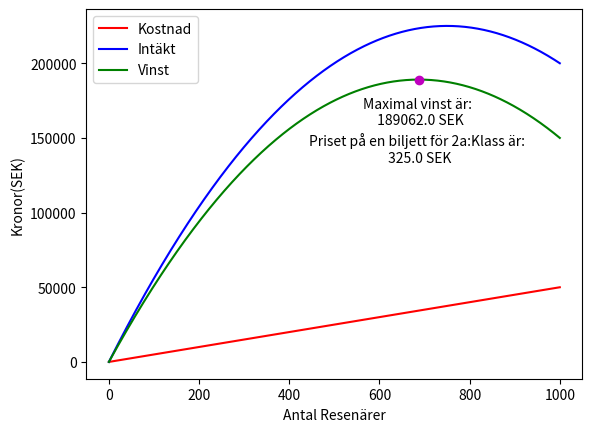
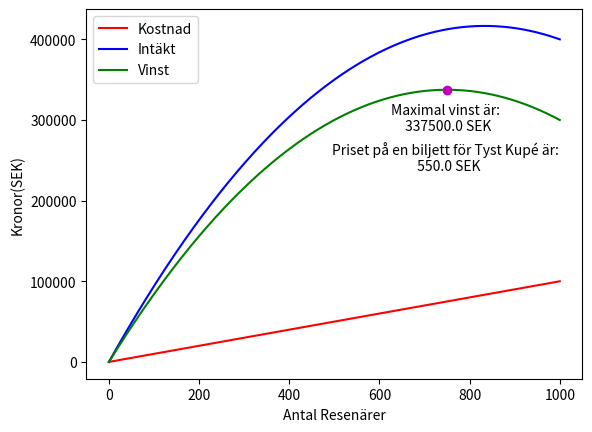
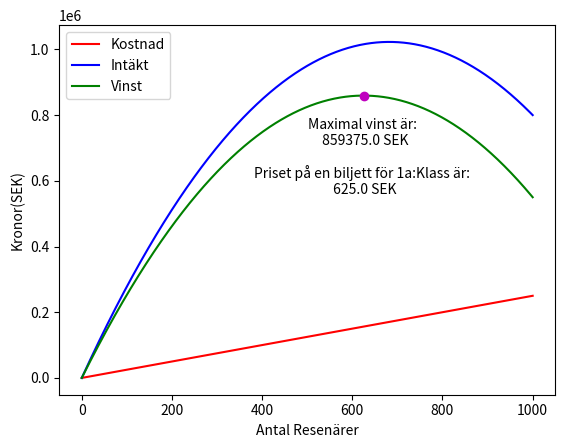
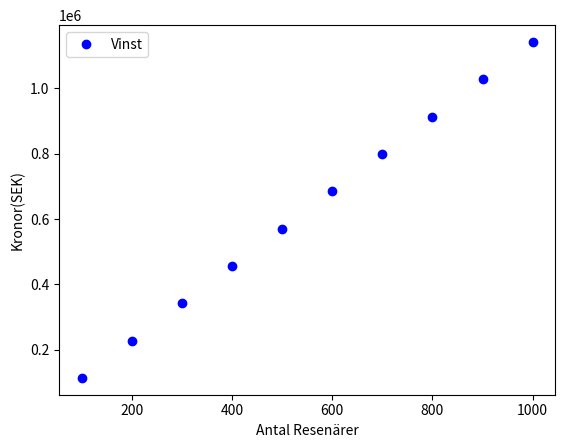

Recreate these plots in Python, in order. (Note: this script raises an exception after producing the figures.)
import numpy as np 
import math as Math
import scipy.optimize as optimize 
import pandas as pd
import random as rand
import matplotlib.pyplot as plt
from mpl_toolkits.mplot3d import Axes3D

#Vi definierar våran prisfunktion för vardera klass
def pris(antal,totplats,nummer):

    pris = 600-antal/totplats*400
    if nummer == 1:
        pris = 1000-600*antal/totplats
    if nummer == 2:
        pris = 3000-2200*antal/totplats
    return pris

#Vi definierar våran kostnadsfunktion för vardera klass
def kostnad(antal, totplats, nummer):
    kostnad =  antal*50 
    if nummer == 1:
        kostnad = antal*100
    if nummer == 2:
        kostnad = antal*250 
    return kostnad

#Vi definierar våran omsättningsfunktion för vardera klass
def omsattning(antal, totplats, nummer):
    p = pris(antal, totplats, nummer)
    omsattning = p*antal
    return omsattning

#Vi definierar våran vinstfunktion för vardera klass
def vinst(antal, totplats, nummer):
    oms = omsattning(antal, totplats, nummer)
    kos = kostnad(antal, totplats, nummer)
    vinst = oms - kos
    return vinst

#Våra antal passagerar för vardera klass
antal_ak = np.arange(0,1001)
antal_tk = np.arange(0,1001)
antal_fk = np.arange(0,1001)

#Våra listor för att spara alla värden
ak_kostnader = []
tk_kostnader = []
fk_kostnader = []
ak_omsattningar = []
tk_omsattningar = []
fk_omsattningar = []
ak_vinster = []
tk_vinster = []
fk_vinster = []

#Beräkning av alla värden
for i in range(len(antal_ak)):
    k1 = kostnad(antal_ak[i],antal_ak.max(),0)
    k2 = kostnad(antal_ak[i],antal_ak.max(),1)
    k3 = kostnad(antal_ak[i],antal_ak.max(),2)
    o1 = omsattning(antal_ak[i],antal_ak.max(),0)
    o2 = omsattning(antal_ak[i],antal_ak.max(),1)
    o3 = omsattning(antal_ak[i],antal_ak.max(),2)
    v1 = vinst(antal_ak[i],antal_ak.max(),0)
    v2 = vinst(antal_ak[i],antal_ak.max(),1)
    v3 = vinst(antal_ak[i],antal_ak.max(),2)
    ak_kostnader.append(k1)
    tk_kostnader.append(k2)
    fk_kostnader.append(k3)
    ak_omsattningar.append(o1)
    tk_omsattningar.append(o2)
    fk_omsattningar.append(o3)
    ak_vinster.append(v1)
    tk_vinster.append(v2)
    fk_vinster.append(v3)

#Plotta 2:a Klass
plt.plot(antal_ak,ak_kostnader,"-r")
plt.plot(antal_ak, ak_omsattningar, "-b")
plt.plot(antal_ak,ak_vinster, "-g")
ind = ak_vinster.index(np.max(ak_vinster))
plt.plot(antal_ak[ind],ak_vinster[ind],"om")
maxi = f"Maximal vinst är: \n {round(ak_vinster[ind],0)} SEK"
plt.text(antal_ak[ind],ak_vinster[ind]-3*10**4,maxi, ha ='center')
prisi = f"Priset på en biljett för 2a:Klass är: \n {round(pris(antal_ak[ind],np.max(antal_ak),0),0)} SEK"
plt.text(antal_ak[ind],ak_vinster[ind]-5.5*10**4, prisi, ha ='center')
plt.legend(["Kostnad","Intäkt","Vinst"])
plt.xlabel('Antal Resenärer')
plt.ylabel('Kronor(SEK)')
plt.show()

#Plotta Tyst Kupé
plt.plot(antal_ak, tk_kostnader,"-r")
plt.plot(antal_ak, tk_omsattningar, "-b")
plt.plot(antal_ak, tk_vinster, "-g")
ind = tk_vinster.index(np.max(tk_vinster))
plt.plot(antal_tk[ind],tk_vinster[ind],"om")
maxi = f"Maximal vinst är: \n {round(tk_vinster[ind],0)} SEK"
plt.text(antal_tk[ind],tk_vinster[ind]-0.5*10**5,maxi, ha ='center')
prisi = f"Priset på en biljett för Tyst Kupé är: \n {round(pris(antal_tk[ind],np.max(antal_tk),1),0)} SEK"
plt.text(antal_tk[ind],tk_vinster[ind]-1*10**5,prisi, ha ='center')
plt.legend(["Kostnad","Intäkt","Vinst"])
plt.xlabel('Antal Resenärer')
plt.ylabel('Kronor(SEK)')
plt.show()

#Plotta 1a:Klass
plt.plot(antal_ak, fk_kostnader,"-r")
plt.plot(antal_ak, fk_omsattningar, "-b")
plt.plot(antal_ak, fk_vinster, "-g")
ind = fk_vinster.index(np.max(fk_vinster))
plt.plot(antal_fk[ind],fk_vinster[ind],"om")
maxi = f"Maximal vinst är: \n {round(fk_vinster[ind],0)} SEK"
plt.text(antal_fk[ind],fk_vinster[ind]-1.5*10**5,maxi, ha ='center')
prisi = f"Priset på en biljett för 1a:Klass är: \n {round(pris(antal_fk[ind],np.max(antal_fk),1),0)} SEK"
plt.text(antal_fk[ind],fk_vinster[ind]-3*10**5, prisi, ha ='center')
plt.legend(["Kostnad","Intäkt","Vinst"])
plt.xlabel('Antal Resenärer')
plt.ylabel('Kronor(SEK)')
plt.show()

##Vi definierar våran funktion för total vinst
def total_vinst(platser, plats):
    v1 = vinst(platser[0],plats,0)
    v2 = vinst(platser[1],plats,1)
    v3 = vinst(platser[2],plats,2)
    v = v1 + v2 + v3
    return v

#Skapr listor för våran optimering
x_bas = [0.3,0.4,0.3]
platser = np.linspace(100,1000,10)
opt_platser = []
vinster = []
opt_fordelning = []

#Nu tar vi fram våra maximala vinster per antal platser
for plats in platser:
    x0 = [x_bas[0]*plats,x_bas[1]*plats,x_bas[2]*plats]
    def min_vinst(x):
        max = total_vinst(x, plats)
        return max*-1
    bounds =  [(0, plats),(0,plats),(0,plats)]
    constraints = ({'type': 'eq', 'fun': lambda x: np.sum(x) - plats})
    opt_pris = optimize.minimize(fun = min_vinst, x0 = x0,method='SLSQP', options ={'ftol': 1e-9}, bounds=bounds, constraints=constraints)
    platsen = opt_pris.x
    for i in range(len(platsen)):
        platsen[i] = round(platsen[i],2)
    vinsten = round(opt_pris.fun*-1,0)
    opt_platser.append(platsen)
    opt_fordelning.append(platsen/plats)
    vinster.append(vinsten)

#Plotta våra maximala vinster
plt.plot(platser, vinster, "bo")
plt.legend(["Vinst"])
plt.xlabel('Antal Resenärer')
plt.ylabel('Kronor(SEK)')
plt.show()

#Skapar en tabell med våra resultat
tab = pd.DataFrame(data = opt_platser, index = platser,columns = ["2a:Klass", "Tyst Kupé","1:aKlass"])
tab['Max Vinst'] = vinster

#Spara tabellen tlll latex
with open('Optimeringsresultat.tex', 'w') as tf:
    tf.write(tab.to_latex())

#Nu testa vi lite mer begränsningar
platsers = np.linspace(10,500,50)
opt_platsers = []
vinsters = []
opt_fordelnings = []

for i in range(1,51):
    plats = 1000
    x0 = [x_bas[0]*i*plats/50,x_bas[1]*i*plats/50,x_bas[2]*i*plats/50]
    def min_vinst(x):
        max = total_vinst(x, plats)
        return max*-1
    bounds =  [(0, plats),(0,plats),(0,plats)]
    constraints = ({'type': 'eq', 'fun': lambda x: np.sum(x) - i*plats/50})
    opt_pris = optimize.minimize(fun = min_vinst, x0 = x0,method='SLSQP', options ={'ftol': 1e-9}, bounds=bounds, constraints=constraints)
    platsen = opt_pris.x
    vinsten = opt_pris.fun*-1
    opt_platsers.append(platsen)
    opt_fordelnings.append(platsen/plats)
    vinsters.append(vinsten)

for i in range(len(platsers)):
    platsers[i] = platsers[i]/platsers.max()
    vinsters[i] = vinsters[i]/np.max(vinsters)

plt.plot(platsers, vinsters, "bo")
plt.legend(["Vinst"])
plt.xlabel('Antal Resenärer')
plt.ylabel('Kronor(SEK)')
plt.show()

#Plottar våra kombinationer av antal passagerare
def z(x,y):
    z = 500 - x - y 
    return z

xvarden = np.arange(0,501)
yvarden = np.arange(0,501)

X, Y = np.meshgrid(xvarden,yvarden)
Z = z(X,Y)

fig = plt.figure()
ax = plt.axes(projection='3d')
ax.contour3D(X,Y,Z,100,cmap='binary')
ax.set_xlabel('Antal Resenärer: 2a:Klass')
ax.set_ylabel('Antal Resenärer: Tyst Kupé')
ax.set_zlabel('Antal Resenärer: 1a:Klass')

ax.view_init(0, -35)
fig
Z = pd.DataFrame(Z)

for i in range(len(Z)):
    for j in range(len(Z[0])):
        if Z.iloc[i,j] <= -1:
            Z.iloc[i,j] = np.nan

fig = plt.figure(figsize=(10, 14))
ax = fig.add_subplot(111, projection='3d')
# ax.plot_surface(X, Y, z(X,Y)*0)
ax.plot_surface(X, Y, Z)
ax.set_xlabel('Antal Resenärer: 2a:Klass')
ax.set_ylabel('Antal Resenärer: Tyst Kupé')
ax.set_zlabel('Antal Resenärer: 1a:Klass')
ax.set_zlim(-100, 500)
ax.view_init(25, 25)
plt.show()

xpriser = pris(xvarden,xvarden.max(),0)

ypriser = pris(yvarden,yvarden.max(),1)

X1, Y1 = np.meshgrid(xpriser,ypriser)
Z = z(X,Y)
